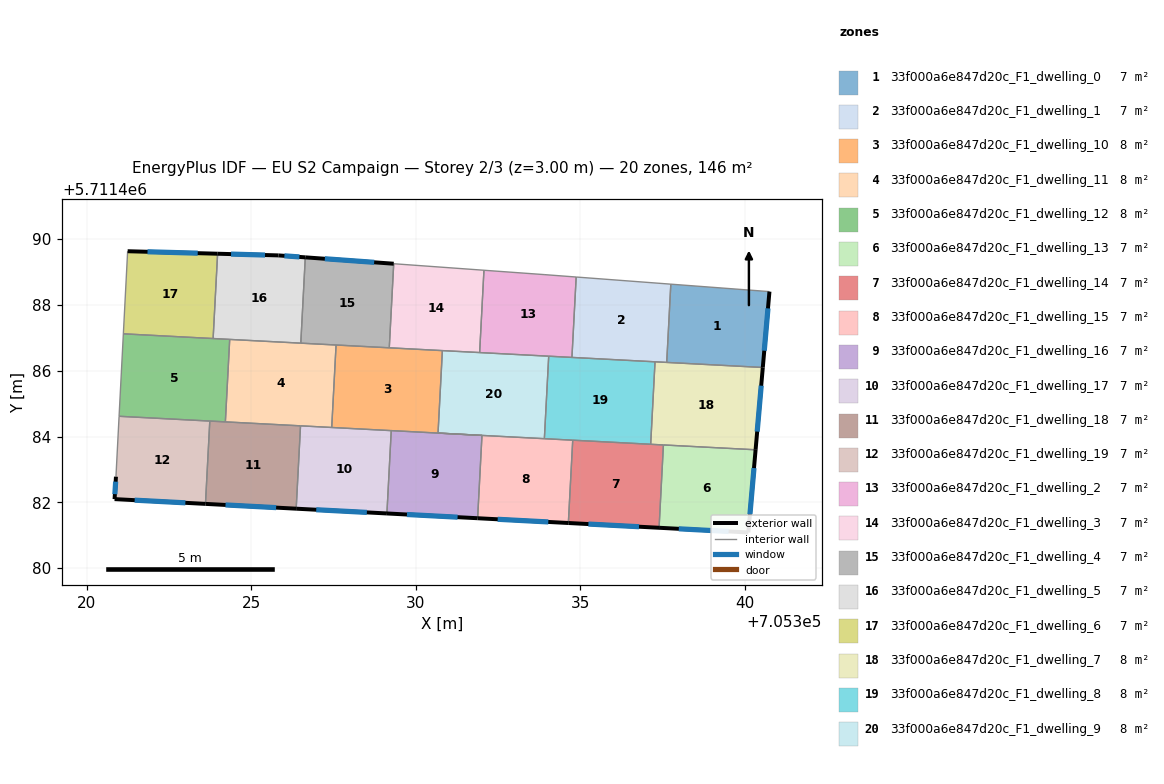
=== STOREY PLAN SPEC (per zone: floor XY polygon, exterior-wall plan segments, windows/doors) ===
zone 1: 33f000a6e847d20c_F1_dwelling_0  (7.0 m²)
  floor: (705340.75, 5711488.41) (705340.55, 5711486.10) (705337.63, 5711486.25) (705337.76, 5711488.63)
  exterior wall: (705340.55, 5711486.10) – (705340.75, 5711488.41)  [2.3 m]
    window: (705340.60, 5711486.61) – (705340.71, 5711487.90)  [2.2 m²]
  interior walls: 3
zone 2: 33f000a6e847d20c_F1_dwelling_1  (7.0 m²)
  floor: (705337.76, 5711488.63) (705337.63, 5711486.25) (705334.75, 5711486.41) (705334.88, 5711488.85)
  interior walls: 5
zone 3: 33f000a6e847d20c_F1_dwelling_10  (8.1 m²)
  floor: (705330.81, 5711486.61) (705330.68, 5711484.11) (705332.02, 5711484.04) (705327.45, 5711484.28) (705327.58, 5711486.78)
  interior walls: 7
zone 4: 33f000a6e847d20c_F1_dwelling_11  (8.1 m²)
  floor: (705327.58, 5711486.78) (705327.45, 5711484.28) (705324.22, 5711484.45) (705324.35, 5711486.95)
  interior walls: 6
zone 5: 33f000a6e847d20c_F1_dwelling_12  (8.1 m²)
  floor: (705324.35, 5711486.95) (705324.22, 5711484.45) (705320.99, 5711484.62) (705321.12, 5711487.12)
  interior walls: 6
zone 6: 33f000a6e847d20c_F1_dwelling_13  (7.0 m²)
  floor: (705340.33, 5711483.60) (705340.11, 5711481.08) (705337.40, 5711481.23) (705337.53, 5711483.75)
  exterior wall: (705340.11, 5711481.08) – (705340.33, 5711483.60)  [2.5 m]
    window: (705340.16, 5711481.64) – (705340.28, 5711483.04)  [2.4 m²]
  exterior wall: (705337.40, 5711481.23) – (705340.11, 5711481.08)  [2.7 m]
    window: (705338.00, 5711481.20) – (705339.51, 5711481.12)  [2.5 m²]
  interior walls: 2
zone 7: 33f000a6e847d20c_F1_dwelling_14  (7.0 m²)
  floor: (705337.53, 5711483.75) (705337.40, 5711481.23) (705334.64, 5711481.37) (705334.78, 5711483.89)
  exterior wall: (705334.64, 5711481.37) – (705337.40, 5711481.23)  [2.8 m]
    window: (705335.25, 5711481.34) – (705336.79, 5711481.26)  [2.6 m²]
  interior walls: 4
zone 8: 33f000a6e847d20c_F1_dwelling_15  (7.0 m²)
  floor: (705334.78, 5711483.89) (705334.64, 5711481.37) (705331.89, 5711481.52) (705332.02, 5711484.04)
  exterior wall: (705331.89, 5711481.52) – (705334.64, 5711481.37)  [2.8 m]
    window: (705332.50, 5711481.49) – (705334.03, 5711481.41)  [2.6 m²]
  interior walls: 4
zone 9: 33f000a6e847d20c_F1_dwelling_16  (7.0 m²)
  floor: (705332.02, 5711484.04) (705331.89, 5711481.52) (705329.13, 5711481.66) (705329.26, 5711484.18)
  exterior wall: (705329.13, 5711481.66) – (705331.89, 5711481.52)  [2.8 m]
    window: (705329.74, 5711481.63) – (705331.28, 5711481.55)  [2.6 m²]
  interior walls: 3
zone 10: 33f000a6e847d20c_F1_dwelling_17  (7.0 m²)
  floor: (705329.26, 5711484.18) (705329.13, 5711481.66) (705326.37, 5711481.81) (705326.50, 5711484.33)
  exterior wall: (705326.37, 5711481.81) – (705329.13, 5711481.66)  [2.8 m]
    window: (705326.98, 5711481.78) – (705328.52, 5711481.70)  [2.6 m²]
  interior walls: 4
zone 11: 33f000a6e847d20c_F1_dwelling_18  (7.0 m²)
  floor: (705326.50, 5711484.33) (705326.37, 5711481.81) (705323.61, 5711481.95) (705323.75, 5711484.47)
  exterior wall: (705323.61, 5711481.95) – (705326.37, 5711481.81)  [2.8 m]
    window: (705324.22, 5711481.92) – (705325.76, 5711481.84)  [2.6 m²]
  interior walls: 4
zone 12: 33f000a6e847d20c_F1_dwelling_19  (7.0 m²)
  floor: (705323.75, 5711484.47) (705323.61, 5711481.95) (705320.85, 5711482.10) (705320.90, 5711482.78) (705320.99, 5711484.62)
  exterior wall: (705320.85, 5711482.10) – (705323.61, 5711481.95)  [2.8 m]
    window: (705321.46, 5711482.07) – (705323.00, 5711481.99)  [2.6 m²]
  exterior wall: (705320.90, 5711482.78) – (705320.85, 5711482.10)  [0.7 m]
    window: (705320.89, 5711482.63) – (705320.86, 5711482.25)  [0.6 m²]
  interior walls: 3
zone 13: 33f000a6e847d20c_F1_dwelling_2  (7.0 m²)
  floor: (705334.88, 5711488.85) (705334.75, 5711486.41) (705331.95, 5711486.55) (705332.08, 5711489.05) (705333.93, 5711488.92)
  interior walls: 6
zone 14: 33f000a6e847d20c_F1_dwelling_3  (7.0 m²)
  floor: (705332.08, 5711489.05) (705331.95, 5711486.55) (705329.20, 5711486.70) (705329.34, 5711489.25)
  interior walls: 5
zone 15: 33f000a6e847d20c_F1_dwelling_4  (7.0 m²)
  floor: (705329.34, 5711489.25) (705329.20, 5711486.70) (705326.51, 5711486.84) (705326.65, 5711489.45)
  exterior wall: (705329.34, 5711489.25) – (705326.65, 5711489.45)  [2.7 m]
    window: (705328.74, 5711489.29) – (705327.24, 5711489.40)  [2.5 m²]
  interior walls: 4
zone 16: 33f000a6e847d20c_F1_dwelling_5  (7.0 m²)
  floor: (705326.65, 5711489.45) (705326.51, 5711486.84) (705323.85, 5711486.98) (705323.98, 5711489.56) (705325.83, 5711489.50)
  exterior wall: (705325.83, 5711489.50) – (705323.98, 5711489.56)  [1.9 m]
    window: (705325.43, 5711489.52) – (705324.39, 5711489.54)  [1.7 m²]
  exterior wall: (705326.65, 5711489.45) – (705325.83, 5711489.50)  [0.8 m]
    window: (705326.47, 5711489.46) – (705326.01, 5711489.49)  [0.8 m²]
  interior walls: 4
zone 17: 33f000a6e847d20c_F1_dwelling_6  (7.0 m²)
  floor: (705323.98, 5711489.56) (705323.85, 5711486.98) (705321.12, 5711487.12) (705321.25, 5711489.63)
  exterior wall: (705323.98, 5711489.56) – (705321.25, 5711489.63)  [2.7 m]
    window: (705323.38, 5711489.57) – (705321.85, 5711489.62)  [2.6 m²]
  interior walls: 3
zone 18: 33f000a6e847d20c_F1_dwelling_7  (8.1 m²)
  floor: (705340.55, 5711486.10) (705340.33, 5711483.60) (705337.15, 5711483.76) (705337.28, 5711486.27)
  exterior wall: (705340.33, 5711483.60) – (705340.55, 5711486.10)  [2.5 m]
    window: (705340.38, 5711484.15) – (705340.50, 5711485.55)  [2.3 m²]
  interior walls: 5
zone 19: 33f000a6e847d20c_F1_dwelling_8  (8.1 m²)
  floor: (705337.28, 5711486.27) (705337.15, 5711483.76) (705333.91, 5711483.93) (705334.05, 5711486.44)
  interior walls: 6
zone 20: 33f000a6e847d20c_F1_dwelling_9  (8.1 m²)
  floor: (705334.05, 5711486.44) (705333.91, 5711483.93) (705330.68, 5711484.11) (705330.81, 5711486.61)
  interior walls: 6

=== DERIVED (storey summary) ===
Building: EU S2 Campaign
Storey: 2 of 3  (floor level z = 3.00 m)
Storey gross floor area: 146.2 m²
Zones on this storey: 20
  - 33f000a6e847d20c_F1_dwelling_0: floor 7.0 m²; exterior wall 2.3 m (6.9 m²); 1 window(s) 2.2 m²; WWR 31.1%
  - 33f000a6e847d20c_F1_dwelling_1: floor 7.0 m²
  - 33f000a6e847d20c_F1_dwelling_10: floor 8.1 m²
  - 33f000a6e847d20c_F1_dwelling_11: floor 8.1 m²
  - 33f000a6e847d20c_F1_dwelling_12: floor 8.1 m²
  - 33f000a6e847d20c_F1_dwelling_13: floor 7.0 m²; exterior wall 5.2 m (15.7 m²); 2 window(s) 4.9 m²; WWR 31.1%
  - 33f000a6e847d20c_F1_dwelling_14: floor 7.0 m²; exterior wall 2.8 m (8.3 m²); 1 window(s) 2.6 m²; WWR 31.1%
  - 33f000a6e847d20c_F1_dwelling_15: floor 7.0 m²; exterior wall 2.8 m (8.3 m²); 1 window(s) 2.6 m²; WWR 31.1%
  - 33f000a6e847d20c_F1_dwelling_16: floor 7.0 m²; exterior wall 2.8 m (8.3 m²); 1 window(s) 2.6 m²; WWR 31.1%
  - 33f000a6e847d20c_F1_dwelling_17: floor 7.0 m²; exterior wall 2.8 m (8.3 m²); 1 window(s) 2.6 m²; WWR 31.1%
  - 33f000a6e847d20c_F1_dwelling_18: floor 7.0 m²; exterior wall 2.8 m (8.3 m²); 1 window(s) 2.6 m²; WWR 31.1%
  - 33f000a6e847d20c_F1_dwelling_19: floor 7.0 m²; exterior wall 3.4 m (10.3 m²); 2 window(s) 3.2 m²; WWR 31.1%
  - 33f000a6e847d20c_F1_dwelling_2: floor 7.0 m²
  - 33f000a6e847d20c_F1_dwelling_3: floor 7.0 m²
  - 33f000a6e847d20c_F1_dwelling_4: floor 7.0 m²; exterior wall 2.7 m (8.1 m²); 1 window(s) 2.5 m²; WWR 31.1%
  - 33f000a6e847d20c_F1_dwelling_5: floor 7.0 m²; exterior wall 2.7 m (8.0 m²); 2 window(s) 2.5 m²; WWR 31.1%
  - 33f000a6e847d20c_F1_dwelling_6: floor 7.0 m²; exterior wall 2.7 m (8.2 m²); 1 window(s) 2.6 m²; WWR 31.1%
  - 33f000a6e847d20c_F1_dwelling_7: floor 8.1 m²; exterior wall 2.5 m (7.5 m²); 1 window(s) 2.3 m²; WWR 31.1%
  - 33f000a6e847d20c_F1_dwelling_8: floor 8.1 m²
  - 33f000a6e847d20c_F1_dwelling_9: floor 8.1 m²
Zone adjacency (shared interzone walls):
  - 33f000a6e847d20c_F1_dwelling_0 ↔ 33f000a6e847d20c_F1_dwelling_1
  - 33f000a6e847d20c_F1_dwelling_0 ↔ 33f000a6e847d20c_F1_dwelling_7
  - 33f000a6e847d20c_F1_dwelling_1 ↔ 33f000a6e847d20c_F1_dwelling_2
  - 33f000a6e847d20c_F1_dwelling_1 ↔ 33f000a6e847d20c_F1_dwelling_7
  - 33f000a6e847d20c_F1_dwelling_1 ↔ 33f000a6e847d20c_F1_dwelling_8
  - 33f000a6e847d20c_F1_dwelling_10 ↔ 33f000a6e847d20c_F1_dwelling_11
  - 33f000a6e847d20c_F1_dwelling_10 ↔ 33f000a6e847d20c_F1_dwelling_16
  - 33f000a6e847d20c_F1_dwelling_10 ↔ 33f000a6e847d20c_F1_dwelling_17
  - 33f000a6e847d20c_F1_dwelling_10 ↔ 33f000a6e847d20c_F1_dwelling_3
  - 33f000a6e847d20c_F1_dwelling_10 ↔ 33f000a6e847d20c_F1_dwelling_4
  - 33f000a6e847d20c_F1_dwelling_10 ↔ 33f000a6e847d20c_F1_dwelling_9
  - 33f000a6e847d20c_F1_dwelling_11 ↔ 33f000a6e847d20c_F1_dwelling_12
  - 33f000a6e847d20c_F1_dwelling_11 ↔ 33f000a6e847d20c_F1_dwelling_17
  - 33f000a6e847d20c_F1_dwelling_11 ↔ 33f000a6e847d20c_F1_dwelling_18
  - 33f000a6e847d20c_F1_dwelling_11 ↔ 33f000a6e847d20c_F1_dwelling_4
  - 33f000a6e847d20c_F1_dwelling_11 ↔ 33f000a6e847d20c_F1_dwelling_5
  - 33f000a6e847d20c_F1_dwelling_12 ↔ 33f000a6e847d20c_F1_dwelling_18
  - 33f000a6e847d20c_F1_dwelling_12 ↔ 33f000a6e847d20c_F1_dwelling_19
  - 33f000a6e847d20c_F1_dwelling_12 ↔ 33f000a6e847d20c_F1_dwelling_5
  - 33f000a6e847d20c_F1_dwelling_12 ↔ 33f000a6e847d20c_F1_dwelling_6
  - 33f000a6e847d20c_F1_dwelling_13 ↔ 33f000a6e847d20c_F1_dwelling_14
  - 33f000a6e847d20c_F1_dwelling_13 ↔ 33f000a6e847d20c_F1_dwelling_7
  - 33f000a6e847d20c_F1_dwelling_14 ↔ 33f000a6e847d20c_F1_dwelling_15
  - 33f000a6e847d20c_F1_dwelling_14 ↔ 33f000a6e847d20c_F1_dwelling_7
  - 33f000a6e847d20c_F1_dwelling_14 ↔ 33f000a6e847d20c_F1_dwelling_8
  - 33f000a6e847d20c_F1_dwelling_15 ↔ 33f000a6e847d20c_F1_dwelling_16
  - 33f000a6e847d20c_F1_dwelling_15 ↔ 33f000a6e847d20c_F1_dwelling_8
  - 33f000a6e847d20c_F1_dwelling_15 ↔ 33f000a6e847d20c_F1_dwelling_9
  - 33f000a6e847d20c_F1_dwelling_16 ↔ 33f000a6e847d20c_F1_dwelling_17
  - 33f000a6e847d20c_F1_dwelling_17 ↔ 33f000a6e847d20c_F1_dwelling_18
  - 33f000a6e847d20c_F1_dwelling_18 ↔ 33f000a6e847d20c_F1_dwelling_19
  - 33f000a6e847d20c_F1_dwelling_2 ↔ 33f000a6e847d20c_F1_dwelling_3
  - 33f000a6e847d20c_F1_dwelling_2 ↔ 33f000a6e847d20c_F1_dwelling_8
  - 33f000a6e847d20c_F1_dwelling_2 ↔ 33f000a6e847d20c_F1_dwelling_9
  - 33f000a6e847d20c_F1_dwelling_3 ↔ 33f000a6e847d20c_F1_dwelling_4
  - 33f000a6e847d20c_F1_dwelling_3 ↔ 33f000a6e847d20c_F1_dwelling_9
  - 33f000a6e847d20c_F1_dwelling_4 ↔ 33f000a6e847d20c_F1_dwelling_5
  - 33f000a6e847d20c_F1_dwelling_5 ↔ 33f000a6e847d20c_F1_dwelling_6
  - 33f000a6e847d20c_F1_dwelling_7 ↔ 33f000a6e847d20c_F1_dwelling_8
  - 33f000a6e847d20c_F1_dwelling_8 ↔ 33f000a6e847d20c_F1_dwelling_9